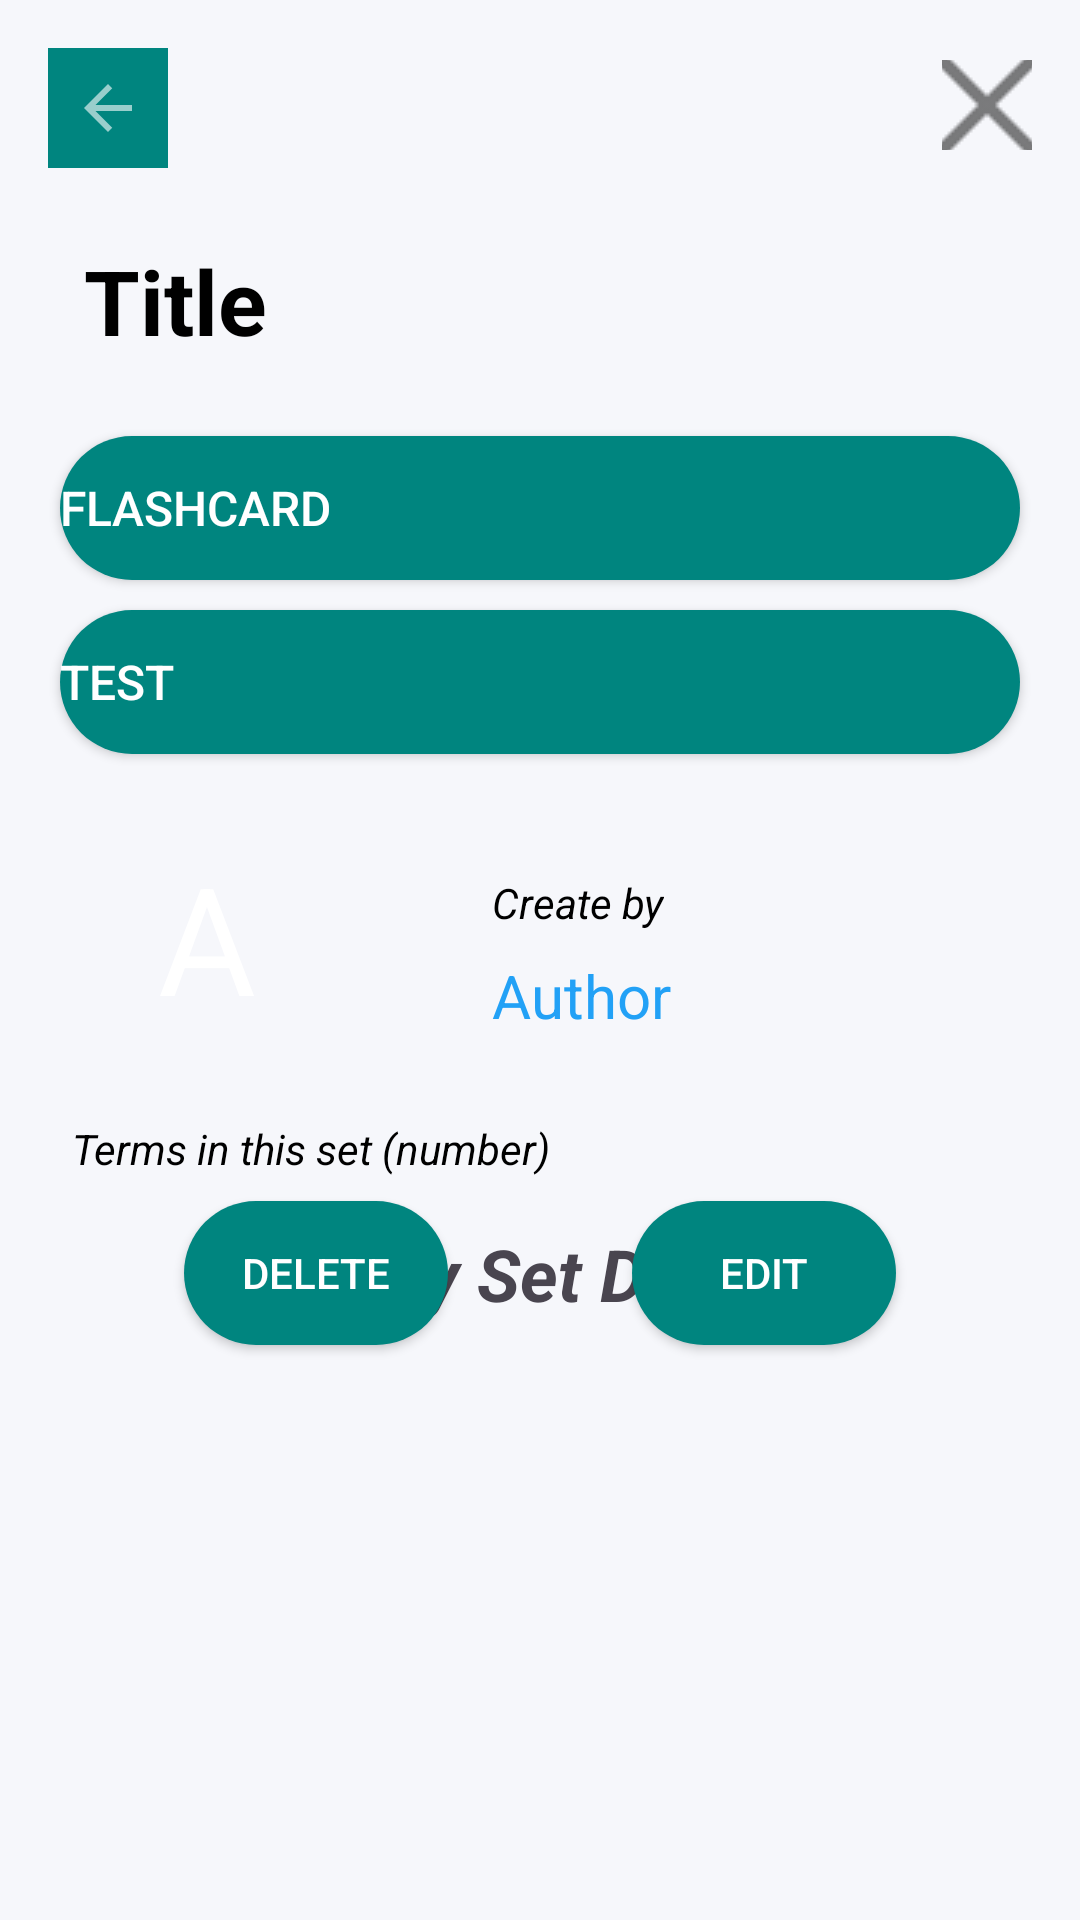

Android layout source for this screen:
<!-- AndroidManifest.xml: application theme Theme.HomeActivity -->
<!-- res/layout/activity_study_set.xml -->
<?xml version="1.0" encoding="utf-8"?>
<ScrollView xmlns:android="http://schemas.android.com/apk/res/android"
    xmlns:app="http://schemas.android.com/apk/res-auto"
    xmlns:tools="http://schemas.android.com/tools"
    android:layout_width="match_parent"
    android:layout_height="match_parent"
    android:fillViewport="true"
    android:background="@color/app_background"
    tools:layout_editor_absoluteX="1dp"
    tools:layout_editor_absoluteY="264dp">

    <androidx.constraintlayout.widget.ConstraintLayout
        android:layout_width="match_parent"
        android:layout_height="match_parent"
        android:background="@color/app_background"
        tools:context=".Views.StudySetActivity">

        <ImageView
            android:id="@+id/btn_back_studyset"
            android:layout_width="wrap_content"
            android:layout_height="wrap_content"
            android:layout_marginStart="16dp"
            android:layout_marginTop="16dp"
            android:background="@color/button_color"
            android:padding="8dp"
            android:src="@drawable/ic_back"
            app:layout_constraintStart_toStartOf="parent"
            app:layout_constraintTop_toTopOf="parent" />

        <ImageButton
            android:id="@+id/close_button_2"
            android:layout_width="30dp"
            android:layout_height="30dp"
            android:layout_alignParentEnd="true"
            android:layout_alignParentRight="true"
            android:layout_marginTop="20dp"
            android:layout_marginEnd="16dp"
            android:background="@color/app_background"
            android:src="@drawable/balloon_overlay_close"
            app:layout_constraintEnd_toEndOf="parent"
            app:layout_constraintTop_toTopOf="parent" />

        <TextView
            android:id="@+id/txtTitle"
            android:layout_width="wrap_content"
            android:layout_height="wrap_content"
            android:layout_marginStart="28dp"
            android:layout_marginTop="24dp"
            android:text="Title"
            android:textAppearance="@style/TextAppearance.AppCompat.Body1"
            android:textColor="@color/text_color"
            android:textSize="30sp"
            android:textStyle="bold"
            app:layout_constraintStart_toStartOf="parent"
            app:layout_constraintTop_toBottomOf="@+id/btn_back_studyset" />

        <Button
            android:id="@+id/btnFlashcard"
            android:layout_width="match_parent"
            android:layout_height="wrap_content"
            android:layout_marginStart="20dp"
            android:layout_marginTop="25dp"
            android:layout_marginEnd="20dp"
            android:background="@drawable/custom_button"
            android:drawableRight="@drawable/ic_right"
            android:text="Flashcard"
            android:textAlignment="viewStart"
            android:textColor="@color/white"
            android:textSize="16sp"
            app:backgroundTint="@null"
            app:layout_constraintEnd_toEndOf="parent"
            app:layout_constraintHorizontal_bias="0.5"
            app:layout_constraintStart_toStartOf="parent"
            app:layout_constraintTop_toBottomOf="@+id/txtTitle" />

        <Button
            android:id="@+id/btnTest"
            android:layout_width="match_parent"
            android:layout_height="wrap_content"
            android:layout_marginStart="20dp"
            android:layout_marginTop="10dp"
            android:layout_marginEnd="20dp"
            android:background="@drawable/custom_button"
            android:drawableRight="@drawable/ic_right"
            android:text="Test"
            android:textAlignment="viewStart"
            android:textColor="@color/white"
            android:textSize="16sp"
            app:backgroundTint="@null"
            app:layout_constraintEnd_toEndOf="parent"
            app:layout_constraintHorizontal_bias="0.5"
            app:layout_constraintStart_toStartOf="parent"
            app:layout_constraintTop_toBottomOf="@+id/btnFlashcard" />

        <TextView
            android:id="@+id/textView9"
            android:layout_width="wrap_content"
            android:layout_height="wrap_content"
            android:layout_marginStart="50dp"
            android:layout_marginTop="24dp"
            android:text="Create by"
            android:textAppearance="@style/TextAppearance.AppCompat.Body1"
            android:textColor="@color/text_color"
            android:textStyle="italic"
            app:layout_constraintStart_toEndOf="@+id/tv_avatar"
            app:layout_constraintTop_toTopOf="@+id/tv_avatar" />

        <TextView
            android:id="@+id/tv_author"
            android:layout_width="wrap_content"
            android:layout_height="wrap_content"
            android:layout_marginTop="8dp"
            android:clickable="true"
            android:focusable="true"
            android:text="Author"
            android:textAppearance="@style/TextAppearance.AppCompat.Body1"
            android:textColor="@color/link"
            android:textSize="20sp"
            app:layout_constraintStart_toStartOf="@+id/textView9"
            app:layout_constraintTop_toBottomOf="@+id/textView9" />

        <TextView
            android:id="@+id/tv_terms_number"
            android:layout_width="wrap_content"
            android:layout_height="wrap_content"
            android:layout_marginStart="24dp"
            android:layout_marginTop="16dp"
            android:text="Terms in this set (number)"
            android:textColor="@color/text_color"
            android:textStyle="italic"
            app:layout_constraintStart_toStartOf="parent"
            app:layout_constraintTop_toBottomOf="@+id/tv_avatar" />

        <androidx.recyclerview.widget.RecyclerView
            android:id="@+id/rcv_list_term"
            android:layout_width="match_parent"
            android:layout_height="0dp"
            android:layout_marginStart="8dp"
            android:layout_marginTop="8dp"
            android:layout_marginEnd="8dp"
            android:layout_marginBottom="16dp"
            android:visibility="visible"
            app:layout_constraintBottom_toBottomOf="parent"
            app:layout_constraintEnd_toEndOf="parent"
            app:layout_constraintStart_toStartOf="parent"
            app:layout_constraintTop_toBottomOf="@+id/btnDelete" />

        <Button
            android:id="@+id/btnEdit"
            android:layout_width="wrap_content"
            android:layout_height="wrap_content"
            android:layout_marginTop="8dp"
            android:background="@drawable/custom_button"
            android:text="Edit"
            android:textColor="@color/white"
            app:backgroundTint="@null"
            app:layout_constraintEnd_toEndOf="parent"
            app:layout_constraintHorizontal_bias="0.5"
            app:layout_constraintStart_toEndOf="@+id/btnDelete"
            app:layout_constraintTop_toBottomOf="@+id/tv_terms_number" />

        <Button
            android:id="@+id/btnDelete"
            android:layout_width="wrap_content"
            android:layout_height="wrap_content"
            android:layout_marginTop="8dp"
            android:background="@drawable/custom_button"
            android:text="Delete"
            android:textColor="@color/white"
            app:backgroundTint="@null"
            app:layout_constraintEnd_toStartOf="@+id/btnEdit"
            app:layout_constraintHorizontal_bias="0.5"
            app:layout_constraintStart_toStartOf="parent"
            app:layout_constraintTop_toBottomOf="@+id/tv_terms_number" />

        <TextView
            android:id="@+id/tv_detail"
            android:layout_width="wrap_content"
            android:layout_height="wrap_content"
            android:text="Study Set Detail:"
            android:textSize="24sp"
            android:textStyle="bold|italic"
            app:layout_constraintBottom_toTopOf="@+id/rcv_list_term"
            app:layout_constraintEnd_toEndOf="parent"
            app:layout_constraintStart_toStartOf="parent"
            app:layout_constraintTop_toBottomOf="@+id/tv_terms_number" />

        <TextView
            android:id="@+id/tv_avatar"
            android:layout_width="90dp"
            android:layout_height="90dp"
            android:layout_marginStart="24dp"
            android:layout_marginTop="16dp"
            android:background="@drawable/circle"
            android:backgroundTint="@color/button_color"
            android:gravity="center"
            android:text="A"
            android:textColor="@color/white"
            android:textSize="50sp"
            app:layout_constraintStart_toStartOf="parent"
            app:layout_constraintTop_toBottomOf="@+id/btnTest" />

    </androidx.constraintlayout.widget.ConstraintLayout>
</ScrollView>
<!-- resources referenced by this layout -->
<resources>
  <color name="app_background">#F6F7FB</color>
  <color name="button_color">#00857F</color>
  <color name="link">#22A1F6</color>
  <color name="text_color">#FF000000</color>
  <color name="white">#FFFFFFFF</color>
  <!-- drawable balloon_overlay_close: png bitmap (drawable, 919 bytes) -->
  <!-- drawable custom_button (drawable) -->
  <?xml version="1.0" encoding="utf-8"?>
  <shape xmlns:android="http://schemas.android.com/apk/res/android"
      android:shape="rectangle">
  
      <solid android:color="@color/button_color"/>
      <corners android:radius="50dp"/>
  </shape>
  <!-- drawable ic_back (drawable-anydpi) -->
  <vector xmlns:android="http://schemas.android.com/apk/res/android"
      android:width="24dp"
      android:height="24dp"
      android:viewportWidth="24"
      android:viewportHeight="24"
      android:tint="#ffffff"
      android:alpha="0.6"
      android:autoMirrored="true">
    <path
        android:fillColor="@android:color/white"
        android:pathData="M20,11H7.83l5.59,-5.59L12,4l-8,8 8,8 1.41,-1.41L7.83,13H20v-2z"/>
  </vector>
  <style name="Theme.HomeActivity" parent="Base.Theme.HomeActivity" />
  <style name="Base.Theme.HomeActivity" parent="Theme.Material3.Light.NoActionBar">
          <item name="colorPrimary">@color/button_color</item>
      </style>
</resources>
